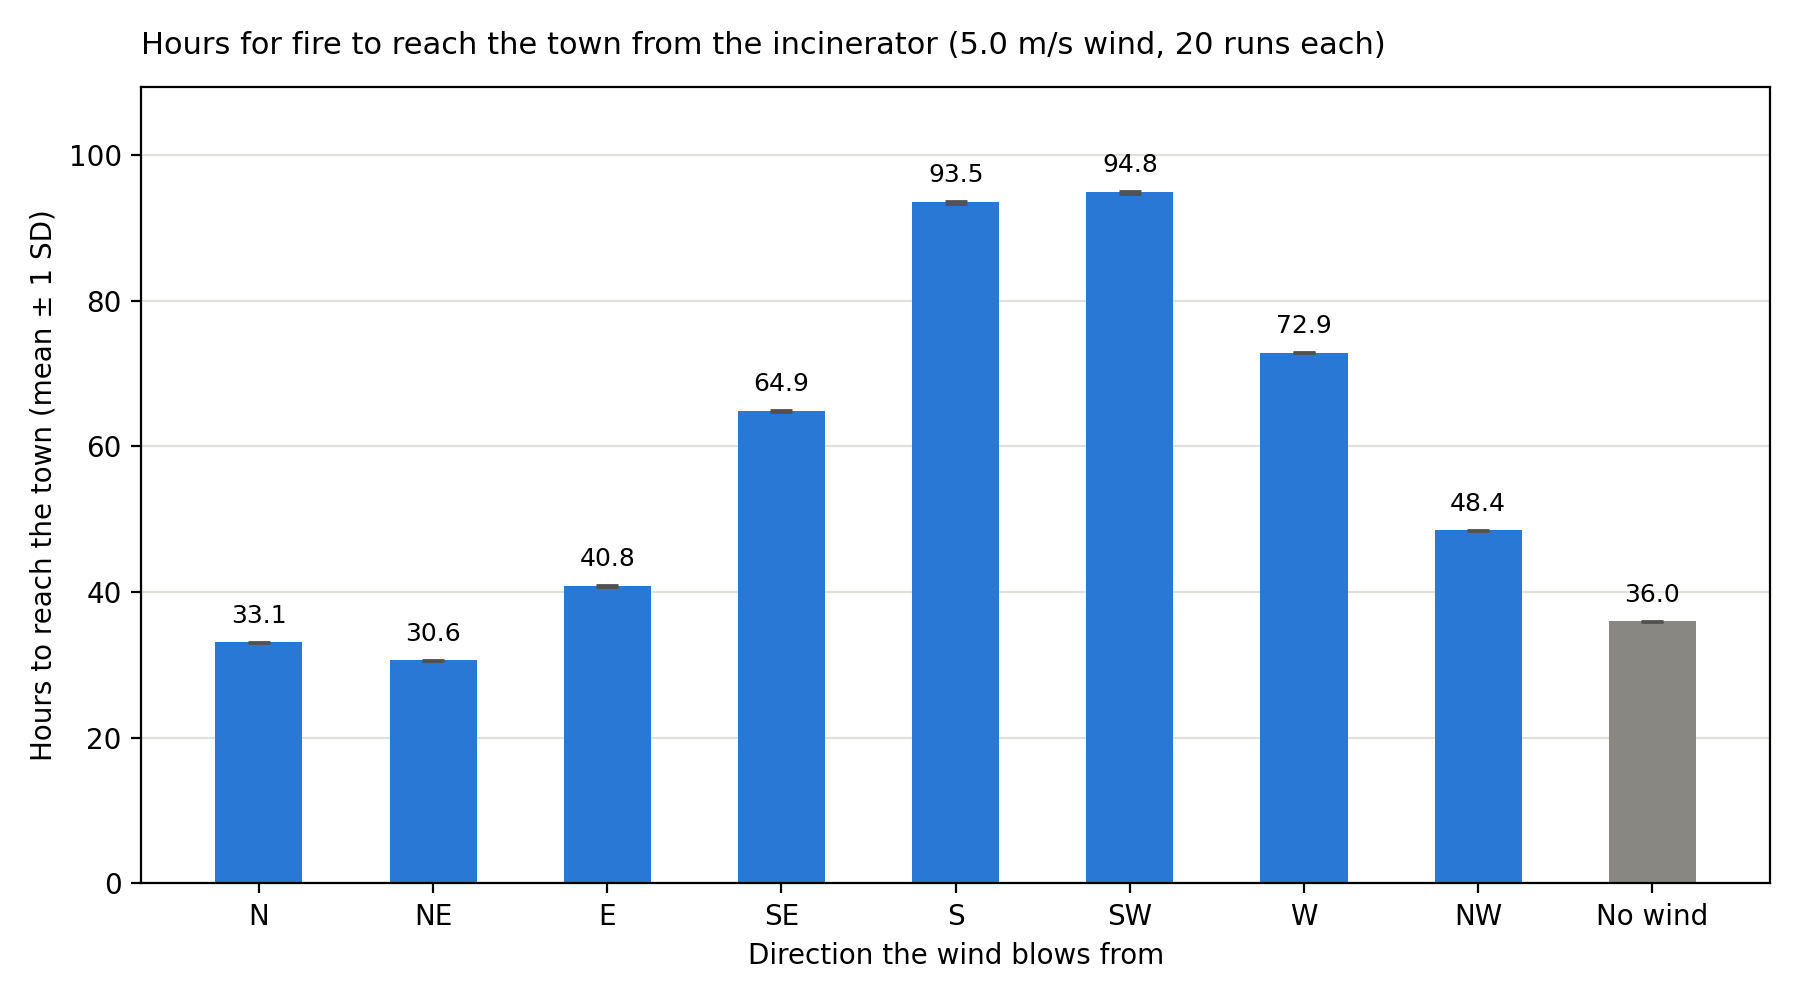

Values plotted in this chart, from the file beside it:
fire_start, wind_from, wind_speed_ms, seed, hours_to_town
incinerator, N, 5.0, 0, 33.1
incinerator, N, 5.0, 1, 33.18
incinerator, N, 5.0, 2, 33.03
incinerator, N, 5.0, 3, 33.22
incinerator, N, 5.0, 4, 33.07
incinerator, N, 5.0, 5, 33.07
incinerator, N, 5.0, 6, 33.04
incinerator, N, 5.0, 7, 33.07
incinerator, N, 5.0, 8, 33.15
incinerator, N, 5.0, 9, 33.12
incinerator, N, 5.0, 10, 32.97
incinerator, N, 5.0, 11, 33.16
incinerator, N, 5.0, 12, 32.97
incinerator, N, 5.0, 13, 32.99
incinerator, N, 5.0, 14, 33.16
incinerator, N, 5.0, 15, 33.07
incinerator, N, 5.0, 16, 33.13
incinerator, N, 5.0, 17, 33.08
incinerator, N, 5.0, 18, 32.91
incinerator, N, 5.0, 19, 33.18
incinerator, NE, 5.0, 0, 30.65
incinerator, NE, 5.0, 1, 30.74
incinerator, NE, 5.0, 2, 30.58
incinerator, NE, 5.0, 3, 30.76
incinerator, NE, 5.0, 4, 30.7
incinerator, NE, 5.0, 5, 30.73
incinerator, NE, 5.0, 6, 30.58
incinerator, NE, 5.0, 7, 30.55
incinerator, NE, 5.0, 8, 30.63
incinerator, NE, 5.0, 9, 30.64
incinerator, NE, 5.0, 10, 30.53
incinerator, NE, 5.0, 11, 30.66
incinerator, NE, 5.0, 12, 30.52
incinerator, NE, 5.0, 13, 30.49
incinerator, NE, 5.0, 14, 30.68
incinerator, NE, 5.0, 15, 30.62
incinerator, NE, 5.0, 16, 30.64
incinerator, NE, 5.0, 17, 30.65
incinerator, NE, 5.0, 18, 30.53
incinerator, NE, 5.0, 19, 30.62
incinerator, E, 5.0, 0, 40.87
incinerator, E, 5.0, 1, 40.94
incinerator, E, 5.0, 2, 40.78
incinerator, E, 5.0, 3, 40.97
incinerator, E, 5.0, 4, 40.94
incinerator, E, 5.0, 5, 40.76
incinerator, E, 5.0, 6, 40.82
incinerator, E, 5.0, 7, 40.74
incinerator, E, 5.0, 8, 40.85
incinerator, E, 5.0, 9, 40.88
incinerator, E, 5.0, 10, 40.71
incinerator, E, 5.0, 11, 40.75
incinerator, E, 5.0, 12, 40.64
incinerator, E, 5.0, 13, 40.7
incinerator, E, 5.0, 14, 40.96
incinerator, E, 5.0, 15, 40.75
incinerator, E, 5.0, 16, 40.98
incinerator, E, 5.0, 17, 40.9
incinerator, E, 5.0, 18, 40.83
incinerator, E, 5.0, 19, 40.75
... 120 more rows
